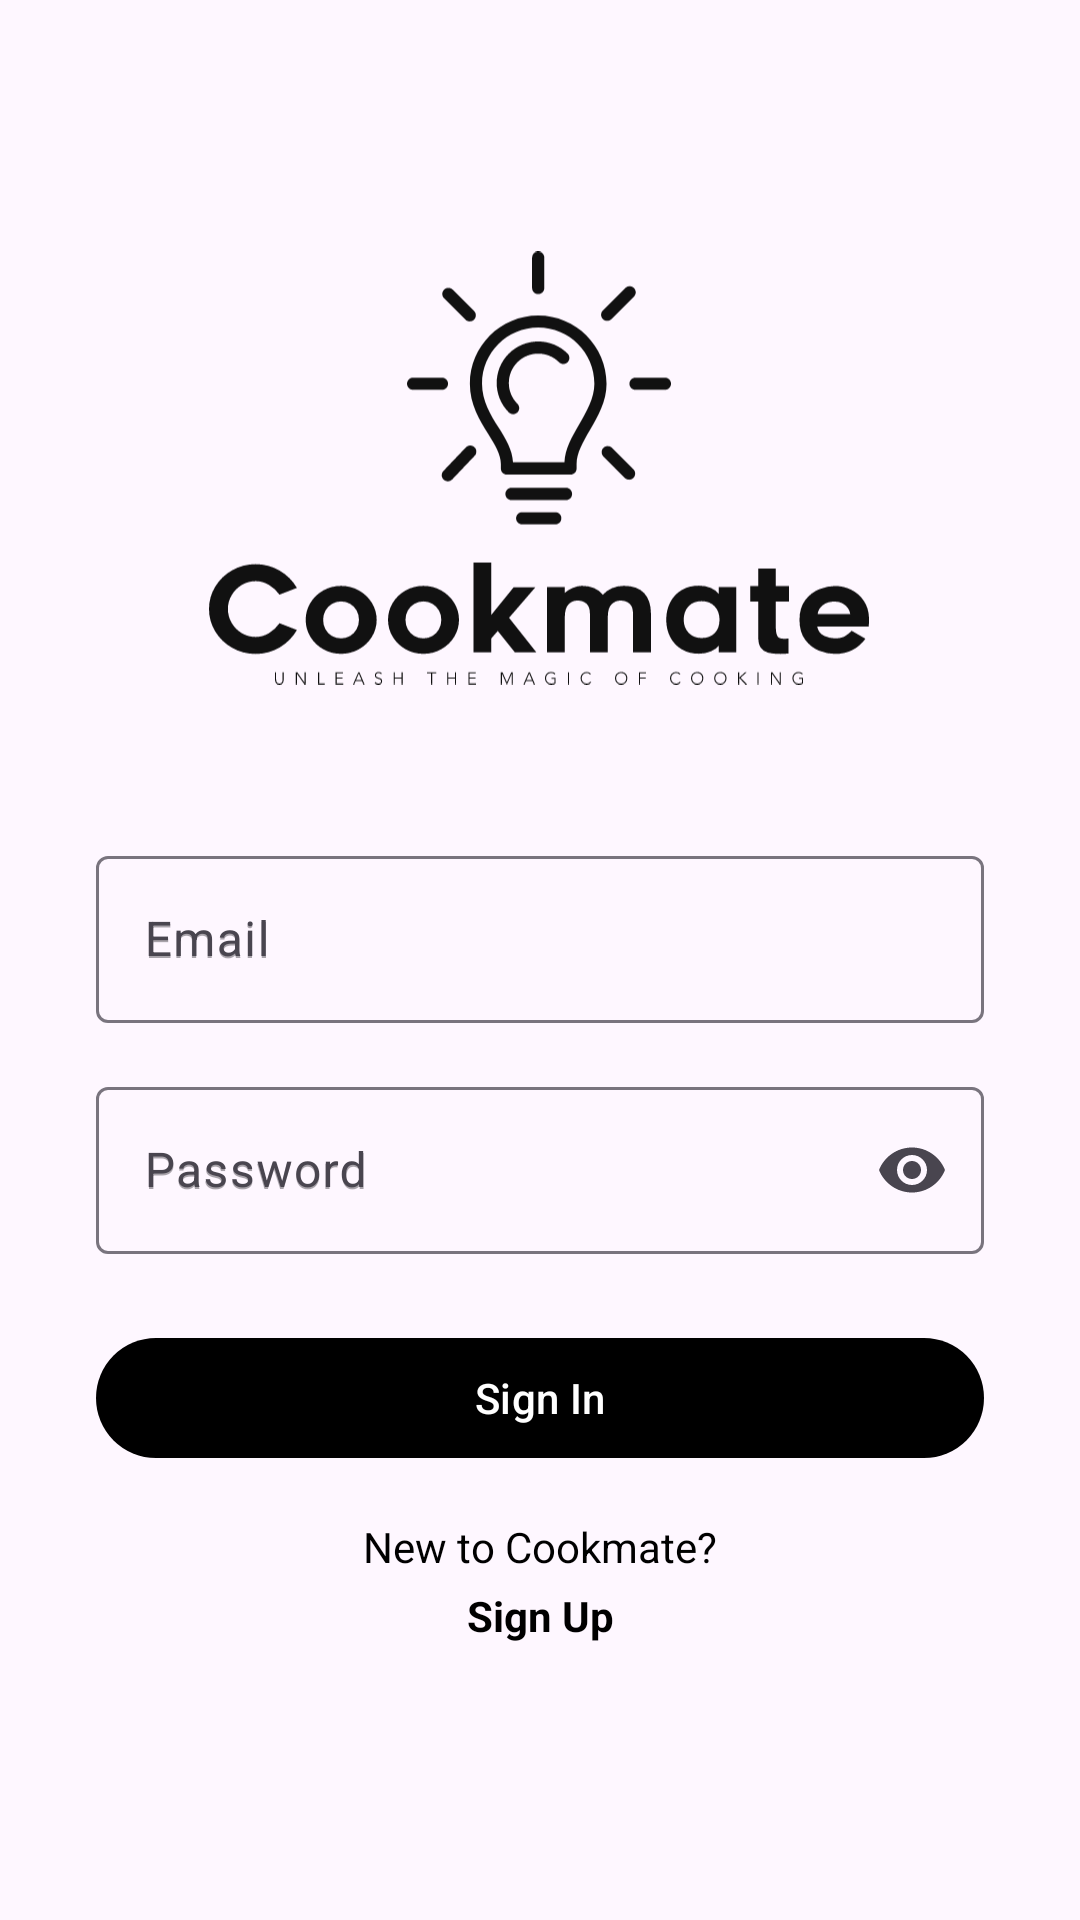

Write the Android layout XML for this screen, with the resource values it uses.
<!-- AndroidManifest.xml: application theme Theme.Cookmate -->
<!-- res/layout/activity_login.xml -->
<?xml version="1.0" encoding="utf-8"?>
<androidx.constraintlayout.widget.ConstraintLayout xmlns:android="http://schemas.android.com/apk/res/android"
    xmlns:app="http://schemas.android.com/apk/res-auto"
    xmlns:tools="http://schemas.android.com/tools"
    android:id="@+id/container"
    android:layout_width="match_parent"
    android:layout_height="match_parent"
    tools:context=".ui.login.LoginActivity">

    <ImageView
        android:id="@+id/logo"
        android:layout_width="220dp"
        android:layout_height="152dp"
        android:layout_marginTop="80dp"
        app:layout_constraintEnd_toEndOf="parent"
        app:layout_constraintHorizontal_bias="0.497"
        app:layout_constraintStart_toStartOf="parent"
        app:layout_constraintTop_toTopOf="parent"
        app:srcCompat="@drawable/ic_logo2" />

    
    <com.google.android.material.textfield.TextInputLayout
        android:id="@+id/emailInputLayout"
        style="@style/Widget.Material3.TextInputLayout.OutlinedBox"
        android:layout_width="0dp"
        android:layout_height="wrap_content"
        android:layout_marginStart="32dp"
        android:layout_marginTop="48dp"
        android:layout_marginEnd="32dp"
        android:hint="@string/Email"
        app:endIconMode="clear_text"
        app:layout_constraintEnd_toEndOf="parent"
        app:layout_constraintHorizontal_bias="0.0"
        app:layout_constraintStart_toStartOf="parent"
        app:layout_constraintTop_toBottomOf="@id/logo">

        <com.google.android.material.textfield.TextInputEditText
            android:id="@+id/emailField"
            android:layout_width="match_parent"
            android:layout_height="wrap_content"
            android:hint="@string/Email"
            android:inputType="textEmailAddress" />
    </com.google.android.material.textfield.TextInputLayout>

    
    <com.google.android.material.textfield.TextInputLayout
        android:id="@+id/passwordInputLayout"
        android:layout_width="0dp"
        android:layout_height="wrap_content"
        style="@style/Widget.Material3.TextInputLayout.OutlinedBox"
        android:hint="@string/Password"
        app:layout_constraintTop_toBottomOf="@id/emailInputLayout"
        app:layout_constraintStart_toStartOf="parent"
        app:layout_constraintEnd_toEndOf="parent"
        android:layout_marginStart="32dp"
        android:layout_marginEnd="32dp"
        android:layout_marginTop="16dp"
        app:endIconMode="password_toggle">

        <com.google.android.material.textfield.TextInputEditText
            android:id="@+id/passwordField"
            android:layout_width="match_parent"
            android:layout_height="wrap_content"
            android:inputType="textPassword"
            android:hint="@string/Password" />
    </com.google.android.material.textfield.TextInputLayout>

    

    

    <com.google.android.material.button.MaterialButton
        android:id="@+id/signInButton"
        android:layout_width="0dp"
        android:layout_height="wrap_content"
        android:layout_marginStart="32dp"
        android:layout_marginTop="24dp"
        android:layout_marginEnd="32dp"
        android:text="@string/Sign_In"
        app:backgroundTint="@color/black"
        app:layout_constraintBottom_toBottomOf="parent"
        app:layout_constraintEnd_toEndOf="parent"
        app:layout_constraintHorizontal_bias="0.0"
        app:layout_constraintStart_toStartOf="parent"
        app:layout_constraintTop_toBottomOf="@id/passwordInputLayout"
        app:layout_constraintVertical_bias="0.0" />

    <TextView
        android:id="@+id/newToCookmateText"
        android:layout_width="wrap_content"
        android:layout_height="wrap_content"
        android:layout_marginTop="16dp"
        android:text="@string/new_to_cookmate"
        android:textColor="#000000"
        app:layout_constraintTop_toBottomOf="@id/signInButton"
        app:layout_constraintStart_toStartOf="parent"
        app:layout_constraintEnd_toEndOf="parent" />

    <TextView
        android:id="@+id/signUpLink"
        android:layout_width="wrap_content"
        android:layout_height="wrap_content"
        android:layout_marginTop="4dp"
        android:text="@string/Sign_Up"
        android:textColor="@color/black"
        android:textStyle="bold"
        app:layout_constraintTop_toBottomOf="@id/newToCookmateText"
        app:layout_constraintStart_toStartOf="parent"
        app:layout_constraintEnd_toEndOf="parent" />
</androidx.constraintlayout.widget.ConstraintLayout>
<!-- resources referenced by this layout -->
<resources>
  <color name="black">#FF000000</color>
  <!-- drawable ic_logo2: vector/xml drawable (drawable, 9705 chars, omitted) -->
  <string name="Email">Email</string>
  <string name="Password">Password</string>
  <string name="Sign_In">Sign In</string>
  <string name="Sign_Up">Sign Up</string>
  <string name="new_to_cookmate">New to Cookmate?</string>
  <style name="Theme.Cookmate" parent="Theme.Material3.Light.NoActionBar">
          <item name="materialAlertDialogTheme">@style/ThemeOverlay.Material3.MaterialAlertDialog</item>
      </style>
</resources>
